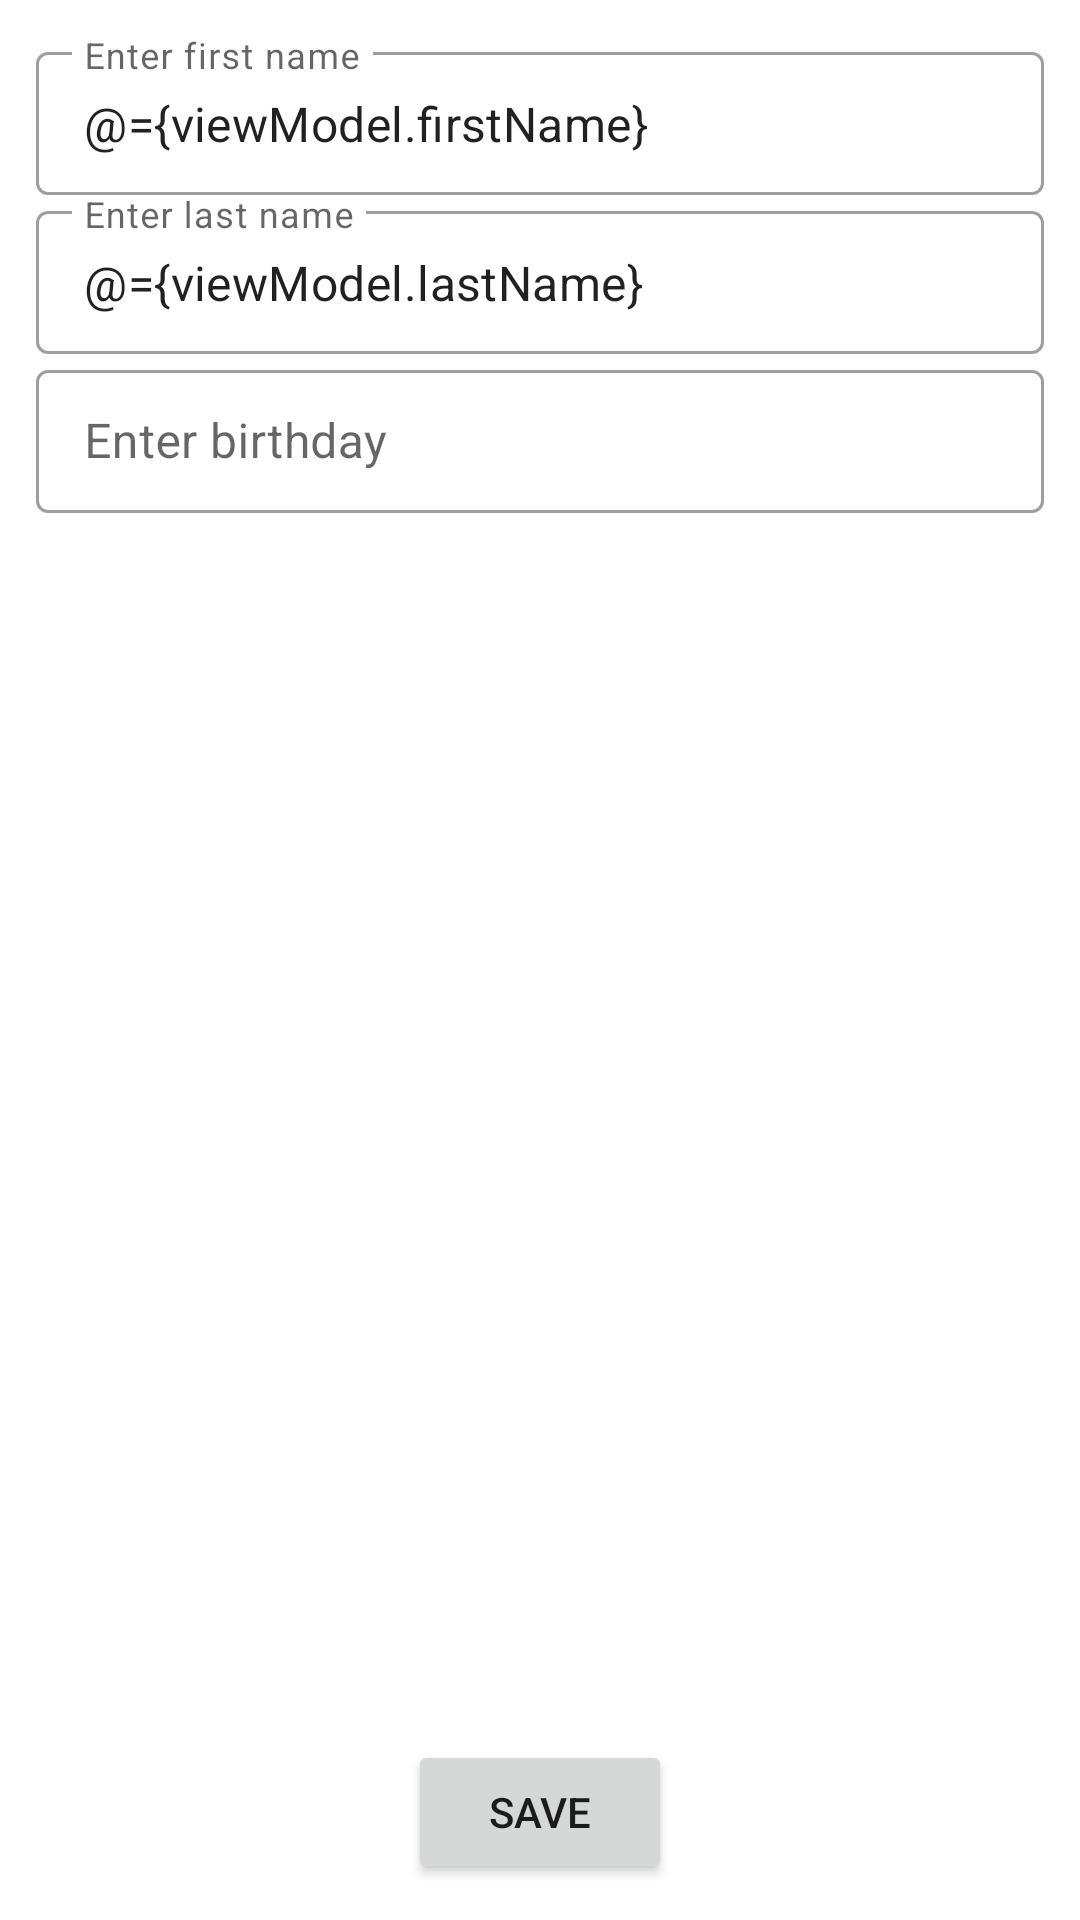

This screen was rendered from an Android layout file. Write that file and the resources it references.
<!-- AndroidManifest.xml: application theme Theme.DataStoreSampleApp -->
<!-- res/layout/fragment_form.xml -->
<?xml version="1.0" encoding="utf-8"?>
<layout xmlns:android="http://schemas.android.com/apk/res/android"
    xmlns:app="http://schemas.android.com/apk/res-auto"
    xmlns:bind="http://schemas.android.com/apk/res-auto"
    xmlns:tools="http://schemas.android.com/tools">

    <data>

        <import type="android.view.View" />

        <variable
            name="viewModel"
            type="com.mgabor.datastoresampleapp.ui.form.FormViewModel" />

    </data>

    <androidx.constraintlayout.widget.ConstraintLayout
        android:layout_width="match_parent"
        android:layout_height="match_parent"
        android:padding="12dp">


        <com.google.android.material.textfield.TextInputLayout
            android:id="@+id/firstNameText"
            style="@style/Widget.MaterialComponents.TextInputLayout.OutlinedBox.Dense"
            android:layout_width="0dp"
            android:layout_height="wrap_content"
            android:hint="Enter first name"
            app:layout_constraintEnd_toEndOf="parent"
            app:layout_constraintStart_toStartOf="parent"
            app:layout_constraintTop_toTopOf="parent">

            <com.google.android.material.textfield.TextInputEditText
                android:layout_width="match_parent"
                android:layout_height="wrap_content"
                android:text="@={viewModel.firstName}" />

        </com.google.android.material.textfield.TextInputLayout>

        <com.google.android.material.textfield.TextInputLayout
            android:id="@+id/lastNameText"
            style="@style/Widget.MaterialComponents.TextInputLayout.OutlinedBox.Dense"
            android:layout_width="0dp"
            android:layout_height="wrap_content"
            android:hint="Enter last name"
            app:layout_constraintEnd_toEndOf="parent"
            app:layout_constraintStart_toStartOf="parent"
            app:layout_constraintTop_toBottomOf="@+id/firstNameText">

            <com.google.android.material.textfield.TextInputEditText
                android:layout_width="match_parent"
                android:layout_height="wrap_content"
                android:text="@={viewModel.lastName}" />

        </com.google.android.material.textfield.TextInputLayout>

        <com.google.android.material.textfield.TextInputLayout
            android:id="@+id/birthdayText"
            style="@style/Widget.MaterialComponents.TextInputLayout.OutlinedBox.Dense"
            android:layout_width="0dp"
            android:layout_height="wrap_content"
            android:hint="Enter birthday"
            app:layout_constraintEnd_toEndOf="parent"
            app:layout_constraintStart_toStartOf="parent"
            app:layout_constraintTop_toBottomOf="@+id/lastNameText">

            <com.google.android.material.textfield.TextInputEditText
                android:id="@+id/birthdayEditText"
                android:layout_width="match_parent"
                android:layout_height="wrap_content"
                android:focusable="false"
                android:inputType="date"
                bind:birthDay="@{viewModel.birthDay}" />

        </com.google.android.material.textfield.TextInputLayout>

        <Button
            android:id="@+id/saveButton"
            android:layout_width="wrap_content"
            android:layout_height="wrap_content"
            android:onClick="@{() -> viewModel.saveData()}"
            android:text="save"
            app:layout_constraintBottom_toBottomOf="parent"
            app:layout_constraintEnd_toEndOf="parent"
            app:layout_constraintStart_toStartOf="parent" />

    </androidx.constraintlayout.widget.ConstraintLayout>

</layout>
<!-- resources referenced by this layout -->
<resources>
  <style name="Theme.DataStoreSampleApp" parent="Theme.MaterialComponents.DayNight.DarkActionBar">
          
          <item name="colorPrimary">@color/purple_500</item>
          <item name="colorPrimaryVariant">@color/purple_700</item>
          <item name="colorOnPrimary">@color/white</item>
          
          <item name="colorSecondary">@color/teal_200</item>
          <item name="colorSecondaryVariant">@color/teal_700</item>
          <item name="colorOnSecondary">@color/black</item>
          
          <item name="android:statusBarColor" tools:targetApi="l">?attr/colorPrimaryVariant</item>
          
      </style>
  <!-- not gathered from this repository: default colours our renderer supplied (Android Studio template values) -->
  <color name="purple_500">#FF6200EE</color>
  <color name="purple_700">#FF3700B3</color>
  <color name="teal_200">#FF03DAC5</color>
  <color name="teal_700">#FF018786</color>
  <color name="black">#FF000000</color>
  <color name="white">#FFFFFFFF</color>
</resources>
